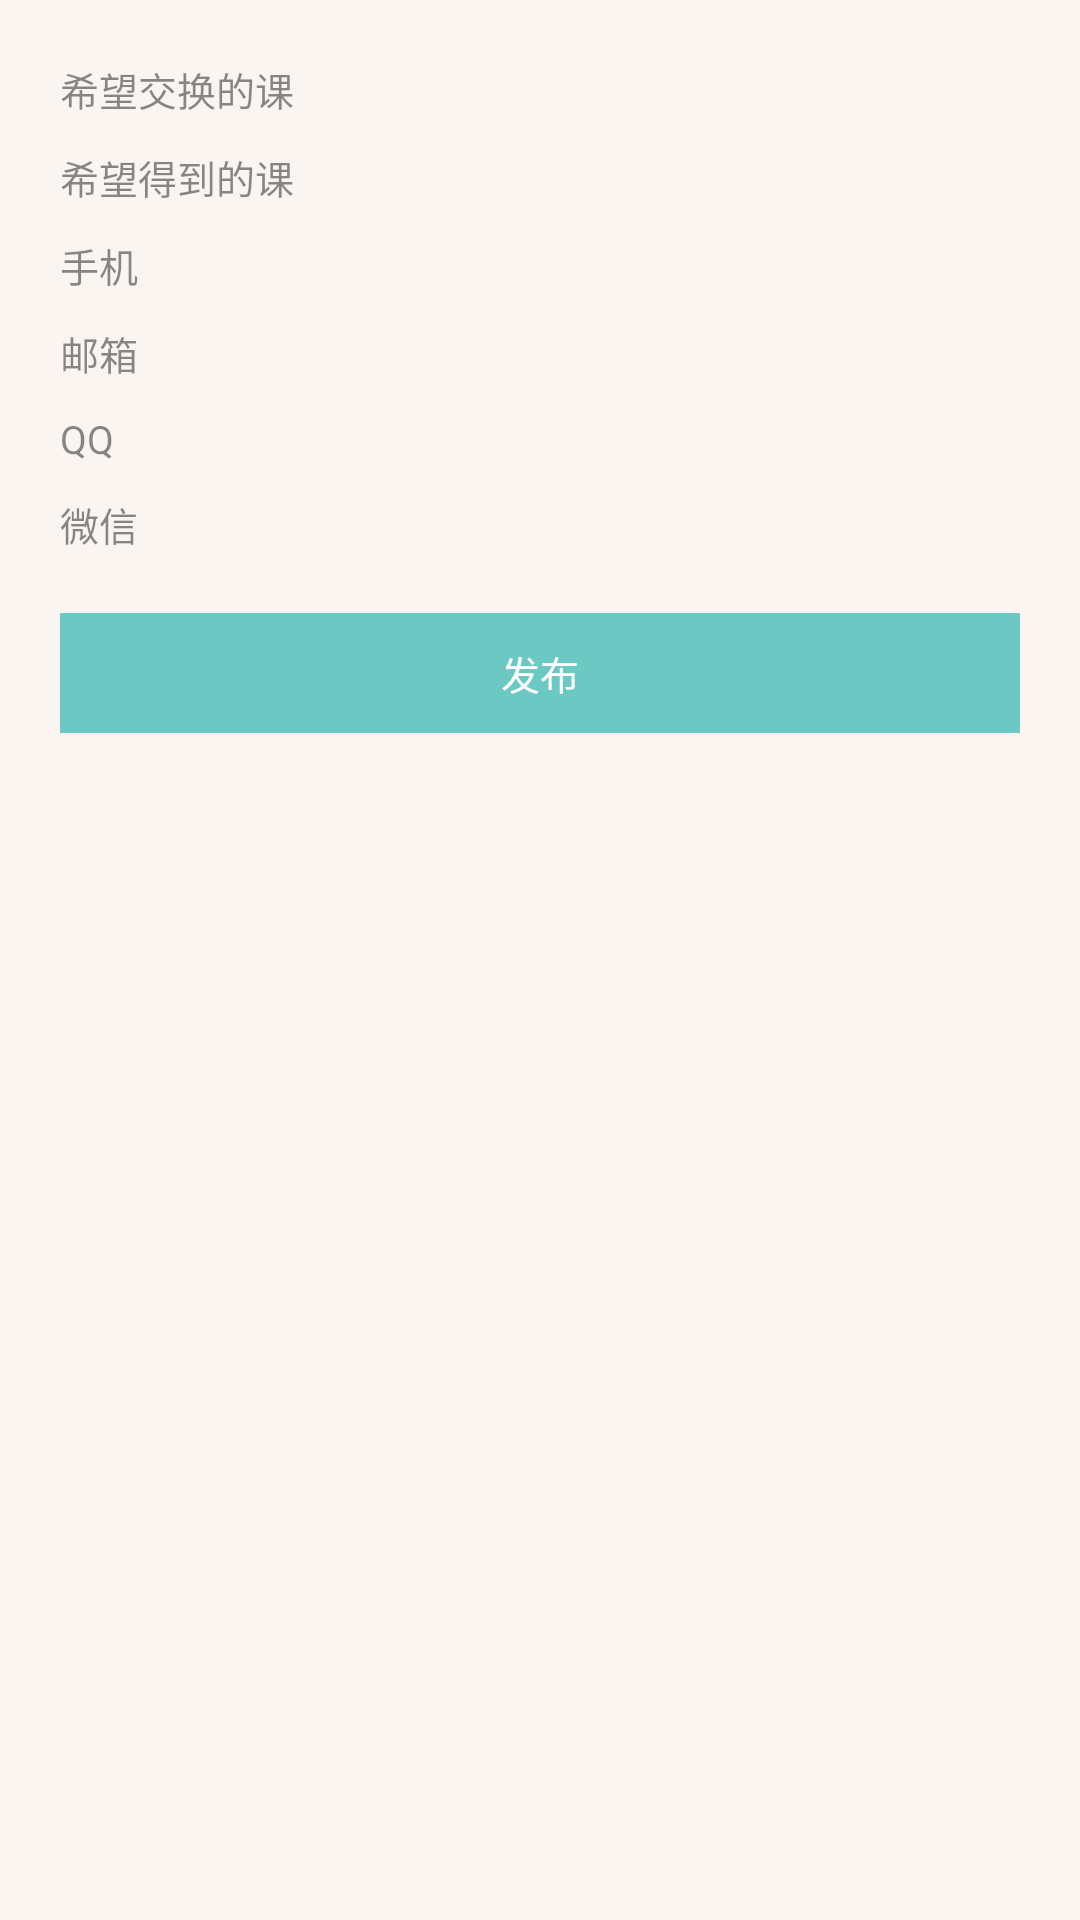

Produce the Android XML layout that renders to this screen, including the resource entries it uses.
<!-- AndroidManifest.xml: application theme LoginTheme -->
<!-- res/layout/exchange_add.xml -->
<?xml version="1.0" encoding="utf-8"?>
<LinearLayout xmlns:android="http://schemas.android.com/apk/res/android"
    android:layout_width="300dp"
    android:layout_height="wrap_content"
    android:background="#faf5f1"
    android:orientation="vertical" >

    <LinearLayout
        android:layout_width="match_parent"
        android:layout_height="wrap_content"
        android:layout_marginLeft="20dp"
        android:layout_marginRight="20dp"
        android:layout_marginTop="20dp"
        android:orientation="horizontal" >

        <TextView
            android:layout_width="100dp"
            android:layout_height="wrap_content"
            android:text="希望交换的课"
            android:textColor="#75000000"
            android:textSize="13sp" />

        <EditText
            android:id="@+id/exchange_lessonout"
            android:layout_width="match_parent"
            android:layout_height="wrap_content"
            android:background="@drawable/apptheme_edit_text_holo_light"
            android:ems="10"
            android:textColor="#75000000"
            android:textSize="13sp" />
    </LinearLayout>

    <LinearLayout
        android:layout_width="match_parent"
        android:layout_height="wrap_content"
        android:layout_marginLeft="20dp"
        android:layout_marginRight="20dp"
        android:layout_marginTop="10dp"
        android:orientation="horizontal" >

        <TextView
            android:layout_width="100dp"
            android:layout_height="wrap_content"
            android:text="希望得到的课"
            android:textColor="#75000000"
            android:textSize="13sp" />

        <EditText
            android:id="@+id/exchange_lessonin"
            android:layout_width="match_parent"
            android:layout_height="wrap_content"
            android:background="@drawable/apptheme_edit_text_holo_light"
            android:ems="10"
            android:textColor="#75000000"
            android:textSize="13sp" />
    </LinearLayout>

    <LinearLayout
        android:layout_width="match_parent"
        android:layout_height="wrap_content"
        android:layout_marginLeft="20dp"
        android:layout_marginRight="20dp"
        android:layout_marginTop="10dp"
        android:orientation="horizontal" >

        <TextView
            android:layout_width="100dp"
            android:layout_height="wrap_content"
            android:text="手机"
            android:textColor="#75000000"
            android:textSize="13sp" />

        <EditText
            android:id="@+id/exchange_phone"
            android:layout_width="match_parent"
            android:layout_height="wrap_content"
            android:background="@drawable/apptheme_edit_text_holo_light"
            android:ems="10"
            android:textColor="#75000000"
            android:textSize="13sp" />
    </LinearLayout>

    <LinearLayout
        android:layout_width="match_parent"
        android:layout_height="wrap_content"
        android:layout_marginLeft="20dp"
        android:layout_marginRight="20dp"
        android:layout_marginTop="10dp"
        android:orientation="horizontal" >

        <TextView
            android:layout_width="100dp"
            android:layout_height="wrap_content"
            android:text="邮箱"
            android:textColor="#75000000"
            android:textSize="13sp" />

        <EditText
            android:id="@+id/exchange_email"
            android:layout_width="match_parent"
            android:layout_height="wrap_content"
            android:background="@drawable/apptheme_edit_text_holo_light"
            android:ems="10"
            android:textColor="#75000000"
            android:textSize="13sp" />
    </LinearLayout>

    <LinearLayout
        android:layout_width="match_parent"
        android:layout_height="wrap_content"
        android:layout_marginLeft="20dp"
        android:layout_marginRight="20dp"
        android:layout_marginTop="10dp"
        android:orientation="horizontal" >

        <TextView
            android:layout_width="100dp"
            android:layout_height="wrap_content"
            android:text="QQ"
            android:textColor="#75000000"
            android:textSize="13sp" />

        <EditText
            android:id="@+id/exchange_qq"
            android:layout_width="match_parent"
            android:layout_height="wrap_content"
            android:background="@drawable/apptheme_edit_text_holo_light"
            android:ems="10"
            android:textColor="#75000000"
            android:textSize="13sp" />
    </LinearLayout>

    <LinearLayout
        android:layout_width="match_parent"
        android:layout_height="wrap_content"
        android:layout_marginLeft="20dp"
        android:layout_marginRight="20dp"
        android:layout_marginTop="10dp"
        android:orientation="horizontal" >

        <TextView
            android:layout_width="100dp"
            android:layout_height="wrap_content"
            android:text="微信"
            android:textColor="#75000000"
            android:textSize="13sp" />

        <EditText
            android:id="@+id/exchange_wechat"
            android:layout_width="match_parent"
            android:layout_height="wrap_content"
            android:background="@drawable/apptheme_edit_text_holo_light"
            android:ems="10"
            android:textColor="#75000000"
            android:textSize="13sp" />
    </LinearLayout>

    <Button
        style="?android:attr/buttonBarButtonStyle"
        android:layout_width="match_parent"
        android:layout_height="40dp"
        android:layout_margin="20dp"
        android:background="#6bc8c3"
        android:text="发布"
        android:textColor="#ffffff"
        android:textSize="13sp" />
</LinearLayout>
<!-- resources referenced by this layout -->
<resources>
  <style name="LoginTheme" parent="@android:style/Theme.Holo.Light.DarkActionBar">
          <item name="android:actionBarStyle">@style/MyActionBar_zqc</item>
          <item name="android:actionMenuTextColor">#ffffff</item>
          <item name="android:actionMenuTextAppearance">@style/MyMenuTextStyle_zqc</item>
      </style>
  <style name="MyActionBar_zqc" parent="@android:style/Widget.Holo.ActionBar">
          <item name="android:background">@drawable/bg_top_appbar</item>
          <item name="android:backgroundStacked">@drawable/bg_top_appbar</item>
          <item name="android:backgroundSplit">@drawable/bg_top_appbar</item>
          <item name="android:titleTextStyle">@style/MyActionBarTitle_zqc</item>
      </style>
  <style name="MyMenuTextStyle_zqc" parent="@android:style/TextAppearance.Holo.Widget.ActionBar.Menu">
          <item name="android:textColor">#ffffff</item>
          <item name="android:textSize">16sp</item>
      </style>
  <!-- drawable bg_top_appbar: png bitmap (drawable-xxhdpi, 995 bytes) -->
  <style name="MyActionBarTitle_zqc" parent="@android:style/TextAppearance.Holo.Widget.ActionBar.Title">
          <item name="android:textColor">#ffffff</item>
      </style>
</resources>
